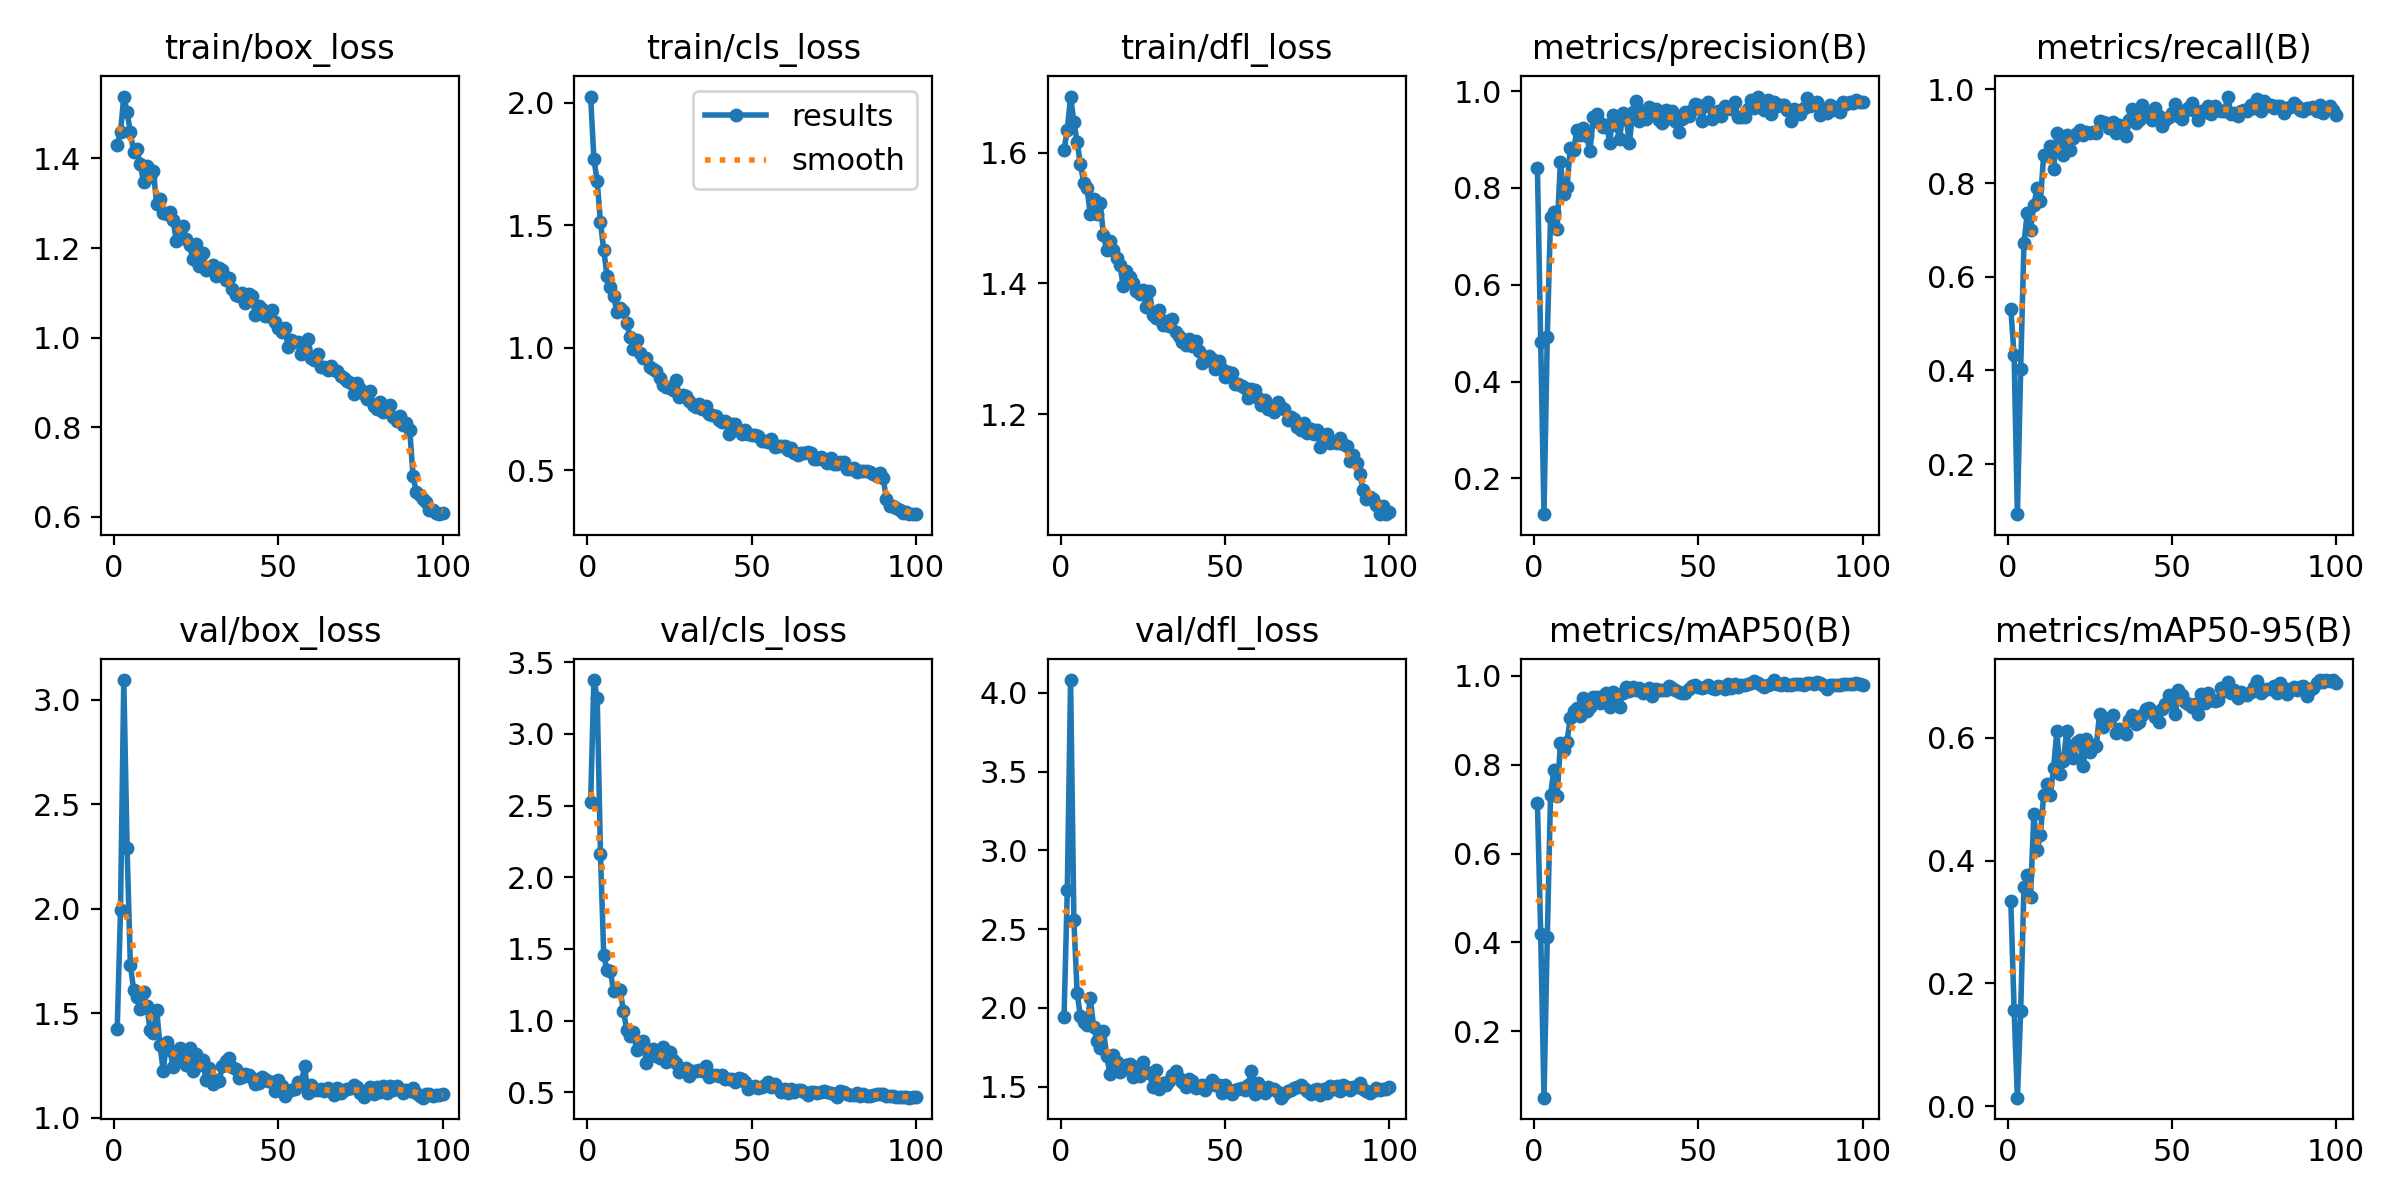

Values plotted in this chart, from the file beside it:
epoch, time, train/box_loss, train/cls_loss, train/dfl_loss, metrics/precision(B), metrics/recall(B), metrics/mAP50(B), metrics/mAP50-95(B), val/box_loss, val/cls_loss, val/dfl_loss, lr/pg0, lr/pg1, lr/pg2
1, 10.6, 1.43, 2.026, 1.604, 0.8417, 0.5317, 0.7135, 0.3337, 1.425, 2.522, 1.94, 0.0006569, 0.0006569, 0.0006569
2, 20.8, 1.458, 1.771, 1.635, 0.4809, 0.4321, 0.4195, 0.1574, 1.992, 3.375, 2.749, 0.00131, 0.00131, 0.00131
3, 30.97, 1.538, 1.68, 1.686, 0.1263, 0.09286, 0.05067, 0.01402, 3.094, 3.253, 4.081, 0.001951, 0.001951, 0.001951
4, 41.11, 1.504, 1.513, 1.647, 0.493, 0.4036, 0.4113, 0.1546, 2.292, 2.159, 2.558, 0.001941, 0.001941, 0.001941
5, 51.23, 1.459, 1.398, 1.616, 0.7402, 0.6716, 0.7321, 0.3579, 1.732, 1.455, 2.091, 0.001921, 0.001921, 0.001921
6, 61.45, 1.415, 1.294, 1.582, 0.7495, 0.7357, 0.7873, 0.3773, 1.612, 1.353, 1.946, 0.001901, 0.001901, 0.001901
7, 71.74, 1.421, 1.247, 1.554, 0.7152, 0.7, 0.7296, 0.3407, 1.576, 1.344, 1.907, 0.001881, 0.001881, 0.001881
8, 81.98, 1.389, 1.212, 1.545, 0.8541, 0.7525, 0.848, 0.4758, 1.518, 1.205, 1.894, 0.001861, 0.001861, 0.001861
9, 92.15, 1.347, 1.144, 1.506, 0.7867, 0.7893, 0.832, 0.4168, 1.602, 1.219, 2.061, 0.001842, 0.001842, 0.001842
10, 102.1, 1.382, 1.161, 1.529, 0.8012, 0.7607, 0.8519, 0.4416, 1.535, 1.21, 1.878, 0.001822, 0.001822, 0.001822
11, 112.7, 1.359, 1.15, 1.506, 0.8833, 0.8607, 0.9055, 0.5073, 1.421, 1.063, 1.792, 0.001802, 0.001802, 0.001802
12, 122.9, 1.373, 1.102, 1.524, 0.8774, 0.8607, 0.9206, 0.525, 1.406, 0.9356, 1.742, 0.001782, 0.001782, 0.001782
13, 133.1, 1.299, 1.043, 1.474, 0.9207, 0.8786, 0.9284, 0.5066, 1.517, 0.8931, 1.853, 0.001762, 0.001762, 0.001762
14, 143.2, 1.31, 0.9944, 1.451, 0.9099, 0.8296, 0.9104, 0.5504, 1.348, 0.918, 1.694, 0.001743, 0.001743, 0.001743
15, 153.5, 1.277, 1.032, 1.465, 0.924, 0.9071, 0.9494, 0.6111, 1.225, 0.7921, 1.577, 0.001723, 0.001723, 0.001723
16, 163.7, 1.276, 0.9784, 1.452, 0.9066, 0.9014, 0.9213, 0.5411, 1.363, 0.8282, 1.698, 0.001703, 0.001703, 0.001703
17, 173.8, 1.281, 0.9596, 1.44, 0.8762, 0.8607, 0.9308, 0.5625, 1.327, 0.8543, 1.657, 0.001683, 0.001683, 0.001683
18, 183.9, 1.263, 0.9583, 1.429, 0.9475, 0.9024, 0.952, 0.6116, 1.245, 0.7015, 1.589, 0.001663, 0.001663, 0.001663
19, 194.2, 1.215, 0.9209, 1.396, 0.9523, 0.8714, 0.9532, 0.5777, 1.289, 0.7969, 1.614, 0.001644, 0.001644, 0.001644
20, 204.2, 1.243, 0.9119, 1.419, 0.9337, 0.8964, 0.9393, 0.5673, 1.333, 0.8027, 1.64, 0.001624, 0.001624, 0.001624
21, 214.3, 1.248, 0.9034, 1.41, 0.9256, 0.9071, 0.9545, 0.5926, 1.277, 0.751, 1.64, 0.001604, 0.001604, 0.001604
22, 224.5, 1.22, 0.8747, 1.4, 0.9309, 0.9137, 0.9617, 0.5958, 1.253, 0.7388, 1.558, 0.001584, 0.001584, 0.001584
23, 234.5, 1.207, 0.848, 1.388, 0.8938, 0.9022, 0.9299, 0.5542, 1.336, 0.8125, 1.625, 0.001564, 0.001564, 0.001564
24, 244.7, 1.175, 0.8399, 1.384, 0.9515, 0.9099, 0.9644, 0.5976, 1.226, 0.7124, 1.569, 0.001545, 0.001545, 0.001545
25, 254.8, 1.208, 0.8361, 1.39, 0.9298, 0.9071, 0.9554, 0.5774, 1.303, 0.7784, 1.656, 0.001525, 0.001525, 0.001525
26, 264.9, 1.161, 0.8291, 1.363, 0.901, 0.9099, 0.9305, 0.5876, 1.253, 0.7268, 1.589, 0.001505, 0.001505, 0.001505
27, 274.9, 1.188, 0.8695, 1.388, 0.9555, 0.9071, 0.9623, 0.5867, 1.277, 0.7008, 1.583, 0.001485, 0.001485, 0.001485
28, 285.1, 1.15, 0.7998, 1.352, 0.9423, 0.9336, 0.9742, 0.6392, 1.179, 0.6418, 1.495, 0.001465, 0.001465, 0.001465
29, 295.3, 1.156, 0.8056, 1.347, 0.8936, 0.93, 0.9653, 0.6173, 1.239, 0.6646, 1.603, 0.001446, 0.001446, 0.001446
30, 305.4, 1.163, 0.8041, 1.36, 0.9576, 0.9286, 0.9755, 0.6305, 1.162, 0.6701, 1.486, 0.001426, 0.001426, 0.001426
31, 315.5, 1.138, 0.7833, 1.336, 0.979, 0.9179, 0.9688, 0.6327, 1.181, 0.6143, 1.522, 0.001406, 0.001406, 0.001406
32, 325.5, 1.156, 0.7659, 1.343, 0.9387, 0.9302, 0.972, 0.6379, 1.175, 0.6462, 1.508, 0.001386, 0.001386, 0.001386
33, 335.7, 1.15, 0.7568, 1.335, 0.9585, 0.9067, 0.9624, 0.6076, 1.25, 0.6486, 1.534, 0.001366, 0.001366, 0.001366
34, 345.8, 1.129, 0.7712, 1.346, 0.9431, 0.925, 0.9661, 0.6152, 1.272, 0.6523, 1.573, 0.001347, 0.001347, 0.001347
35, 355.9, 1.134, 0.7498, 1.326, 0.9663, 0.9179, 0.9731, 0.6104, 1.287, 0.6483, 1.601, 0.001327, 0.001327, 0.001327
36, 366, 1.109, 0.7612, 1.32, 0.9518, 0.9, 0.9545, 0.6064, 1.241, 0.6807, 1.557, 0.001307, 0.001307, 0.001307
37, 376.2, 1.096, 0.7283, 1.311, 0.9629, 0.9357, 0.9707, 0.6297, 1.233, 0.608, 1.528, 0.001287, 0.001287, 0.001287
38, 386.4, 1.093, 0.7268, 1.306, 0.9404, 0.9572, 0.9674, 0.6376, 1.188, 0.6206, 1.499, 0.001267, 0.001267, 0.001267
39, 396.5, 1.1, 0.7218, 1.315, 0.9342, 0.9286, 0.9691, 0.6223, 1.195, 0.6206, 1.549, 0.001248, 0.001248, 0.001248
40, 406.6, 1.078, 0.7053, 1.304, 0.9619, 0.9357, 0.9688, 0.6264, 1.211, 0.6108, 1.536, 0.001228, 0.001228, 0.001228
41, 416.8, 1.097, 0.699, 1.312, 0.9438, 0.9679, 0.9771, 0.6375, 1.206, 0.6164, 1.493, 0.001208, 0.001208, 0.001208
42, 426.8, 1.094, 0.702, 1.297, 0.9596, 0.9429, 0.9729, 0.6471, 1.189, 0.5937, 1.499, 0.001188, 0.001188, 0.001188
43, 437, 1.05, 0.6496, 1.278, 0.9384, 0.9464, 0.9678, 0.6487, 1.163, 0.5924, 1.508, 0.001168, 0.001168, 0.001168
44, 447.2, 1.072, 0.6899, 1.282, 0.9147, 0.9357, 0.9639, 0.6429, 1.168, 0.5928, 1.481, 0.001149, 0.001149, 0.001149
45, 457.3, 1.064, 0.6882, 1.289, 0.9419, 0.9607, 0.9621, 0.6335, 1.195, 0.574, 1.519, 0.001129, 0.001129, 0.001129
46, 467.4, 1.049, 0.6658, 1.284, 0.9571, 0.9429, 0.9622, 0.6256, 1.186, 0.602, 1.541, 0.001109, 0.001109, 0.001109
47, 477.6, 1.048, 0.6491, 1.269, 0.9477, 0.9214, 0.9694, 0.6476, 1.178, 0.5934, 1.509, 0.001089, 0.001089, 0.001089
48, 487.7, 1.062, 0.6656, 1.281, 0.9605, 0.9357, 0.9762, 0.6559, 1.171, 0.5719, 1.509, 0.001069, 0.001069, 0.001069
49, 497.9, 1.035, 0.6476, 1.269, 0.9741, 0.9413, 0.9794, 0.67, 1.127, 0.5228, 1.456, 0.00105, 0.00105, 0.00105
50, 508.1, 1.021, 0.6422, 1.257, 0.9708, 0.9487, 0.9743, 0.6546, 1.179, 0.536, 1.509, 0.00103, 0.00103, 0.00103
51, 518.2, 1.013, 0.6424, 1.265, 0.9378, 0.9699, 0.9735, 0.6392, 1.152, 0.5439, 1.474, 0.00101, 0.00101, 0.00101
52, 528.3, 1.021, 0.6382, 1.263, 0.97, 0.9429, 0.9758, 0.6777, 1.103, 0.527, 1.45, 0.0009902, 0.0009902, 0.0009902
53, 538.5, 0.9792, 0.6187, 1.246, 0.9776, 0.9359, 0.9789, 0.6697, 1.127, 0.5333, 1.476, 0.0009704, 0.0009704, 0.0009704
54, 548.7, 0.9959, 0.6193, 1.246, 0.9435, 0.9534, 0.9716, 0.6581, 1.133, 0.5532, 1.481, 0.0009506, 0.0009506, 0.0009506
55, 558.8, 0.9911, 0.6162, 1.243, 0.9479, 0.9607, 0.9704, 0.6551, 1.138, 0.5729, 1.492, 0.0009308, 0.0009308, 0.0009308
56, 568.9, 0.9897, 0.6276, 1.24, 0.959, 0.9714, 0.9772, 0.6509, 1.17, 0.5341, 1.48, 0.000911, 0.000911, 0.000911
57, 579.1, 0.9631, 0.5944, 1.224, 0.9476, 0.9536, 0.9739, 0.6551, 1.165, 0.559, 1.511, 0.0008912, 0.0008912, 0.0008912
58, 589.2, 0.9779, 0.5974, 1.238, 0.9693, 0.9357, 0.9698, 0.638, 1.247, 0.5316, 1.6, 0.0008714, 0.0008714, 0.0008714
59, 599.3, 0.9982, 0.5993, 1.237, 0.9659, 0.9536, 0.981, 0.671, 1.117, 0.5, 1.453, 0.0008516, 0.0008516, 0.0008516
60, 609.4, 0.9547, 0.6004, 1.224, 0.9638, 0.952, 0.9737, 0.6567, 1.158, 0.5189, 1.522, 0.0008318, 0.0008318, 0.0008318
... 40 more rows
